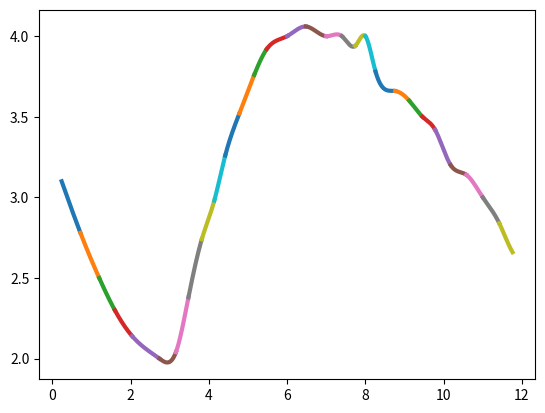

This figure's Python source:
import numpy as np
import matplotlib.pyplot as plt
import scipy
import pandas as pd



#x_points = [ 0.9, 1.3, 1.9, 2.1, 2.6, 3.0, 3.9, 4.4, 4.7, 5.0, 6.0, 7.0, 8.0, 9.2, 10.5, 11.3, 11.6, 12.0, 12.6, 13.0, 13.3]
#y_points = [1.3, 1.5, 1.85, 2.1, 2.6, 2.7, 2.4, 2.15, 2.05, 2.1, 2.25, 2.3, 2.25, 1.95, 1.4, 0.9, 0.7, 0.6, 0.5, 0.4, 0.25]

x_points = [0.24, 0.72, 1.2, 1.6, 2.04, 2.74, 3.16, 3.48, 3.82, 4.14, 4.42, 4.78, 5.16, 5.48, 6.00, 6.48, 7.00, 7.4, 7.74, 8.00, 8.26, 8.76, 9.12, 9.46, 9.78, 10.18, 10.58, 11.00, 11.42, 11.76, 12.44]
y_points = [3.1, 2.78, 2.5, 2.3, 2.14, 2.00, 2.04, 2.38, 2.74, 2.98, 3.26, 3.52, 3.76, 3.92, 4.00, 4.06, 4.00, 4.00, 3.94, 4.00, 3.78, 3.66, 3.6, 3.5, 3.42, 3.2, 3.14, 3.00, 2.84, 2.66, 2.64]

#pontos = pd.DataFrame({'x': x_points, 'f(x)': y_points})
#print(pontos.to_latex(index=False))

#x_points = [0,0.5,1, 1.5, 2]
#y_points = [3, 1.8616, -0.5571, -4.1987, -9.0536]

#x_points = [0.9, 1.3, 1.9, 2.1]
#y_points = [1.3, 1.5, 1.85, 2.1]


n = len(x_points)
#print(n)
def h(x):
    return x_points[x] - x_points[x-1]
#for i in range(1,n):
    #print(h(i))


def alpha(x):
    #print(h(x+1))
    return 6*(y_points[x+1]- y_points[x])/h(x+1)- 6*(y_points[x]-y_points[x-1])/h(x)

#for i in range(n):
    #print(i)
    #print(alpha(i))

a = np.zeros( (n-2, n-2) )
#print(a)
b = np.zeros( (n-2, 1) )
#print(b)
    
for i in range(n-2):
    #print(i)
    for j in range(n-2):
        #print(j)
        if i == j:
            a[i][j] = 2*(h(j+1)+ h(j+2))
        if j == i+1 :
            a[i][j] = h(j+1)
        if j == i-1:
            a[i][j] = h(j+2)

for j in range(0,n-2):
    b[j][0] = alpha(j+1)

#print(a)
#print(b)

g = np.linalg.solve(a, b)
#print(g)

#print(g[1][0])
l = np.zeros( (n-2, 1) )
for i in range(n-2):
    if i == 0:
        #print(i)
        #print(h(i+1))
        l[i][0] = (g[i][0])/(6*h(i+1))
    if i != 0 & i!=n:
        #print(i)
        #print(h(i+1))
        l[i][0] = (g[i][0] - g[i-1][0])/(6*h(i+1))
#print(l)

k = np.zeros( (n-2, 1) )
for i in range(n-2):
    if i == 0:
        k[i][0] = g[i][0]/2
    if i != 0 & i!=n:
        k[i][0] = g[i][0]/2
#print(k)

m = np.zeros( (n-2, 1) )
for i in range(n-2):
    #print(y_points[i+1])
    #print(y_points[i])
    if i == 0:
        m[i][0] = (y_points[i+1]-y_points[i])/(h(i+1)) + (2*h(i+1)*g[i][0])/(6)
    if i != 0 :
        m[i][0] = (y_points[i+1]-y_points[i])/(h(i+1)) + (2*h(i+1)*g[i][0] + g[i-1][0]*h(i+1))/(6)
#print(m)


def splinecubic(x, x_points, l, k, m, y_points,j):
        y = l[j][0]*(x-x_points[j+1])**3+k[j][0]*(x-x_points[j+1])**2+m[j][0]*(x-x_points[j+1]) + y_points[j+1]
        return y

#coeff = pd.DataFrame({'a': np.round(l[0:,0], decimals=2), 'b': np.round(k[0:,0], decimals=2), 'c': np.round(m[0:,0], decimals=2)})
#print(coeff.to_latex(index=False))

for j in range(n-2):
    x = np.linspace(x_points[j],x_points[j+1], 1000)
    #print(x)
    print('%.2f*(x-%.2f)^3 + %.2f(x-%.2f)^2 + %.2f*(x-%.2f) + %.2f {%.2f<=x<=%.2f}' % (l[j][0], x_points[j+1], k[j][0],x_points[j+1], m[j][0], x_points[j+1], y_points[j+1], x_points[j], x_points[j+1]))
    plt.plot(x, splinecubic(x, x_points, l, k, m, y_points,j),lw=3)
plt.savefig('resultado.png')

